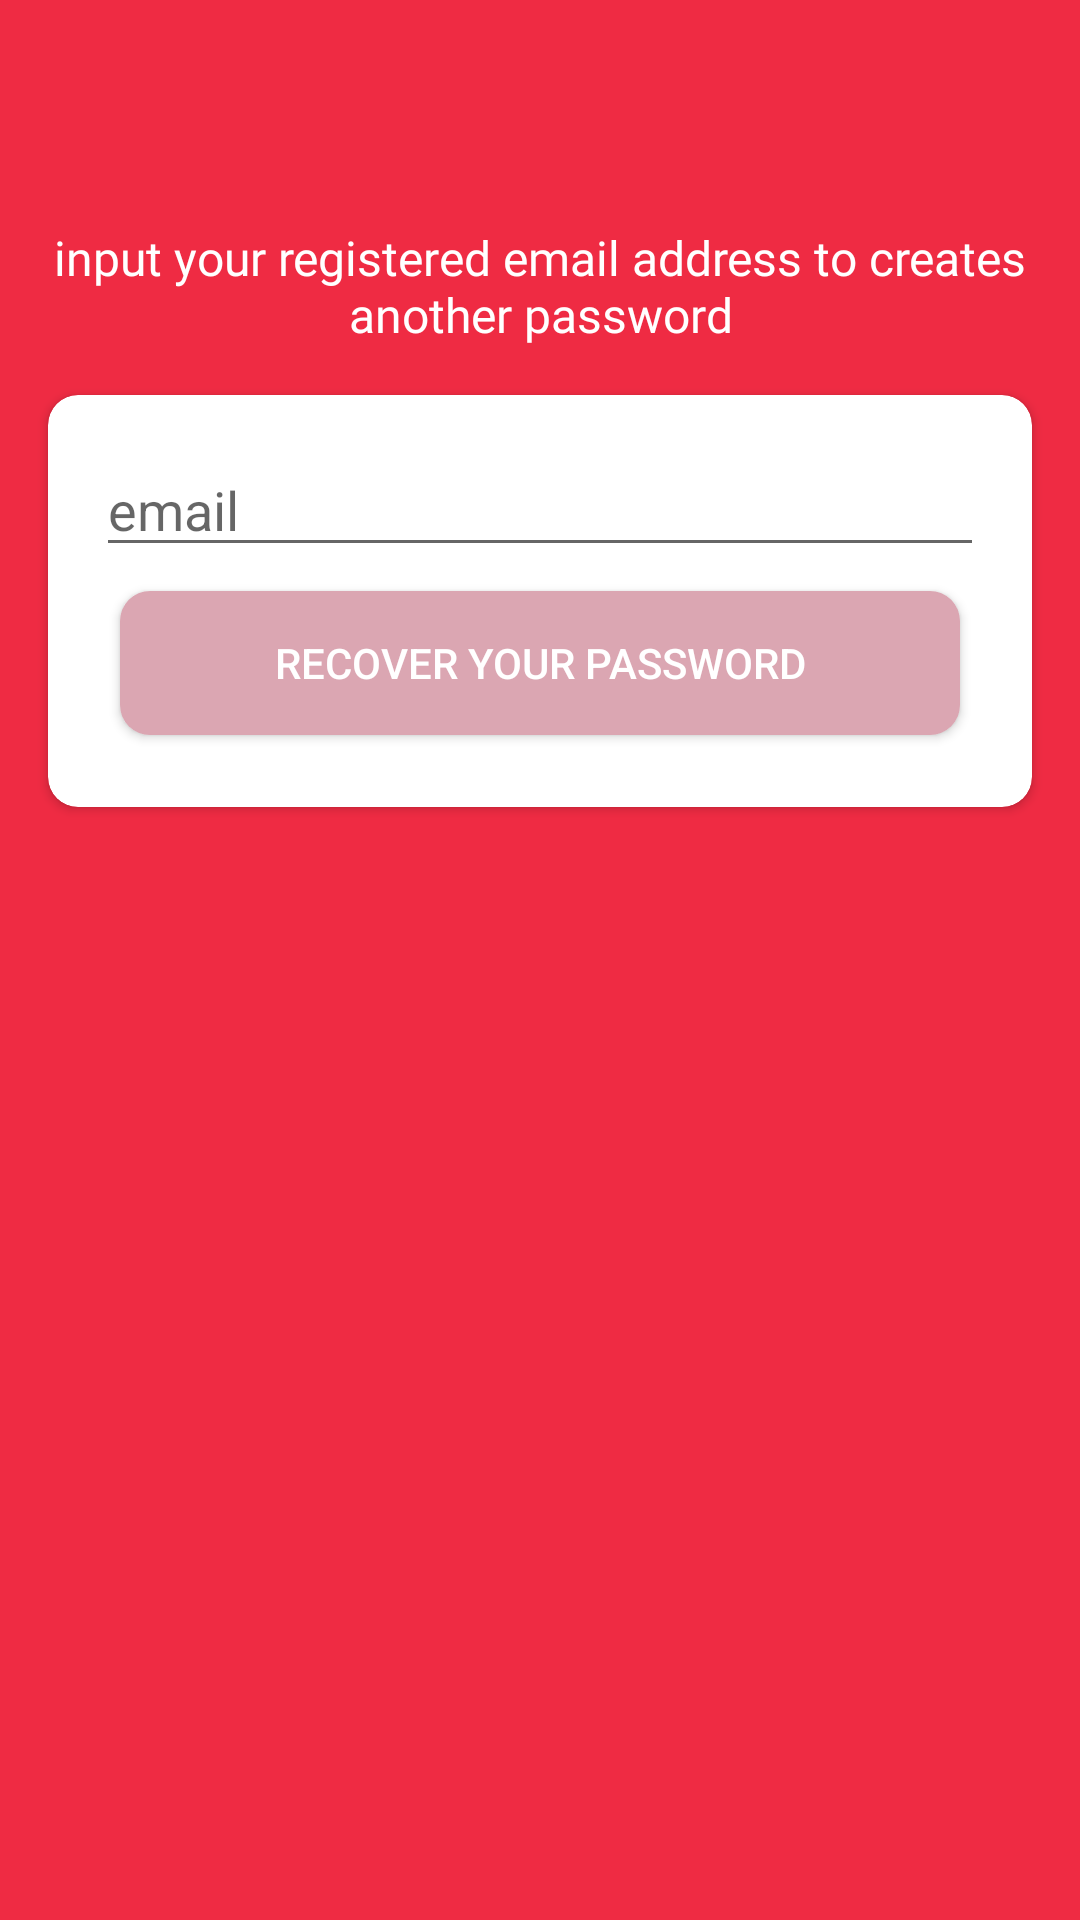

Here is an Android app screen rendered from its layout file. Give the layout XML and the strings, colors and styles it references.
<!-- AndroidManifest.xml: application theme AppTheme -->
<!-- res/layout/activity_forgot.xml -->
<?xml version="1.0" encoding="utf-8"?>
<androidx.constraintlayout.widget.ConstraintLayout xmlns:android="http://schemas.android.com/apk/res/android"
    xmlns:app="http://schemas.android.com/apk/res-auto"
    xmlns:tools="http://schemas.android.com/tools"
    android:layout_width="match_parent"
    android:layout_height="match_parent"
    android:background="@color/secondaryColor"
    tools:context=".modules.createAccount.CreateAccountActivity">

    <ImageView
        android:id="@+id/imageView"
        android:layout_width="350dp"
        android:layout_height="35dp"
        android:layout_marginVertical="24dp"
        android:src="@drawable/canewseh_logo_white"
        app:layout_constraintTop_toTopOf="parent"
        app:layout_constraintStart_toStartOf="parent"
        app:layout_constraintEnd_toEndOf="parent"/>

    <TextView
        android:id="@+id/text_create_user"
        android:layout_width="wrap_content"
        android:layout_height="wrap_content"
        android:fontFamily="@font/roboto_medium"
        android:text="@string/text_forgot"
        android:textSize="16sp"
        android:layout_marginVertical="16dp"
        android:paddingHorizontal="16dp"
        android:textAlignment="center"
        android:textColor="@color/secondaryTextColor"
        app:layout_constraintEnd_toEndOf="@+id/imageView"
        app:layout_constraintStart_toStartOf="@+id/imageView"
        app:layout_constraintTop_toBottomOf="@+id/imageView" />

    <androidx.cardview.widget.CardView
        android:id="@+id/item_news_card_view"
        android:layout_width="0dp"
        android:layout_height="wrap_content"
        android:layout_marginHorizontal="16dp"
        android:layout_marginVertical="16dp"
        android:background="@color/detailsDarkColor"
        android:elevation="2dp"
        app:cardCornerRadius="10dp"
        app:layout_constraintEnd_toEndOf="parent"
        app:layout_constraintStart_toStartOf="parent"
        app:layout_constraintTop_toBottomOf="@+id/text_create_user">

        <androidx.constraintlayout.widget.ConstraintLayout
            android:layout_width="match_parent"
            android:layout_height="wrap_content"
            android:padding="16dp">

            <EditText
                android:id="@+id/email_forgot_edit_text"
                android:layout_width="match_parent"
                android:layout_height="wrap_content"
                android:hint="@string/text_email"
                app:layout_constraintEnd_toEndOf="parent"
                app:layout_constraintStart_toStartOf="parent"
                app:layout_constraintTop_toTopOf="parent" />


            <Button
                android:id="@+id/recover_button_confirm_id"
                android:layout_width="0dp"
                android:layout_height="wrap_content"
                android:layout_margin="8dp"
                android:layout_marginTop="24dp"
                android:background="@drawable/shape_button"
                android:text="@string/text_recover_your_password"
                android:textColor="@android:color/white"
                app:layout_constraintBottom_toBottomOf="parent"
                app:layout_constraintEnd_toEndOf="@+id/email_forgot_edit_text"
                app:layout_constraintStart_toStartOf="@+id/email_forgot_edit_text"
                app:layout_constraintTop_toBottomOf="@+id/email_forgot_edit_text" />


        </androidx.constraintlayout.widget.ConstraintLayout>

    </androidx.cardview.widget.CardView>
</androidx.constraintlayout.widget.ConstraintLayout>
<!-- resources referenced by this layout -->
<resources>
  <color name="detailsDarkColor">#D6C2C7</color>
  <color name="secondaryColor">#EF2B43</color>
  <color name="secondaryTextColor">#ffffff</color>
  <!-- drawable shape_button (drawable) -->
  <?xml version="1.0" encoding="utf-8"?>
  <shape xmlns:android="http://schemas.android.com/apk/res/android"
      android:shape="rectangle">
      <solid android:color="@color/detailsLightColor"/>
      <corners android:radius="10dp"/>
  
  
  </shape>
  <string name="text_email">email</string>
  <string name="text_forgot">input your registered email address to creates another password</string>
  <string name="text_recover_your_password">recover your password</string>
  <style name="AppTheme" parent="Theme.MaterialComponents.Light.DarkActionBar">
          
          <item name="colorPrimary">@color/primaryColor</item>
          <item name="colorPrimaryDark">@color/secondaryColor</item>
          <item name="colorAccent">@color/detailsDarkColor</item>
  
  
          <item name="windowActionBar">false</item>
          <item name="windowNoTitle">true</item>
      </style>
  <color name="detailsLightColor">#DBA6B2</color>
  <color name="primaryColor">#EF2B43</color>
</resources>
